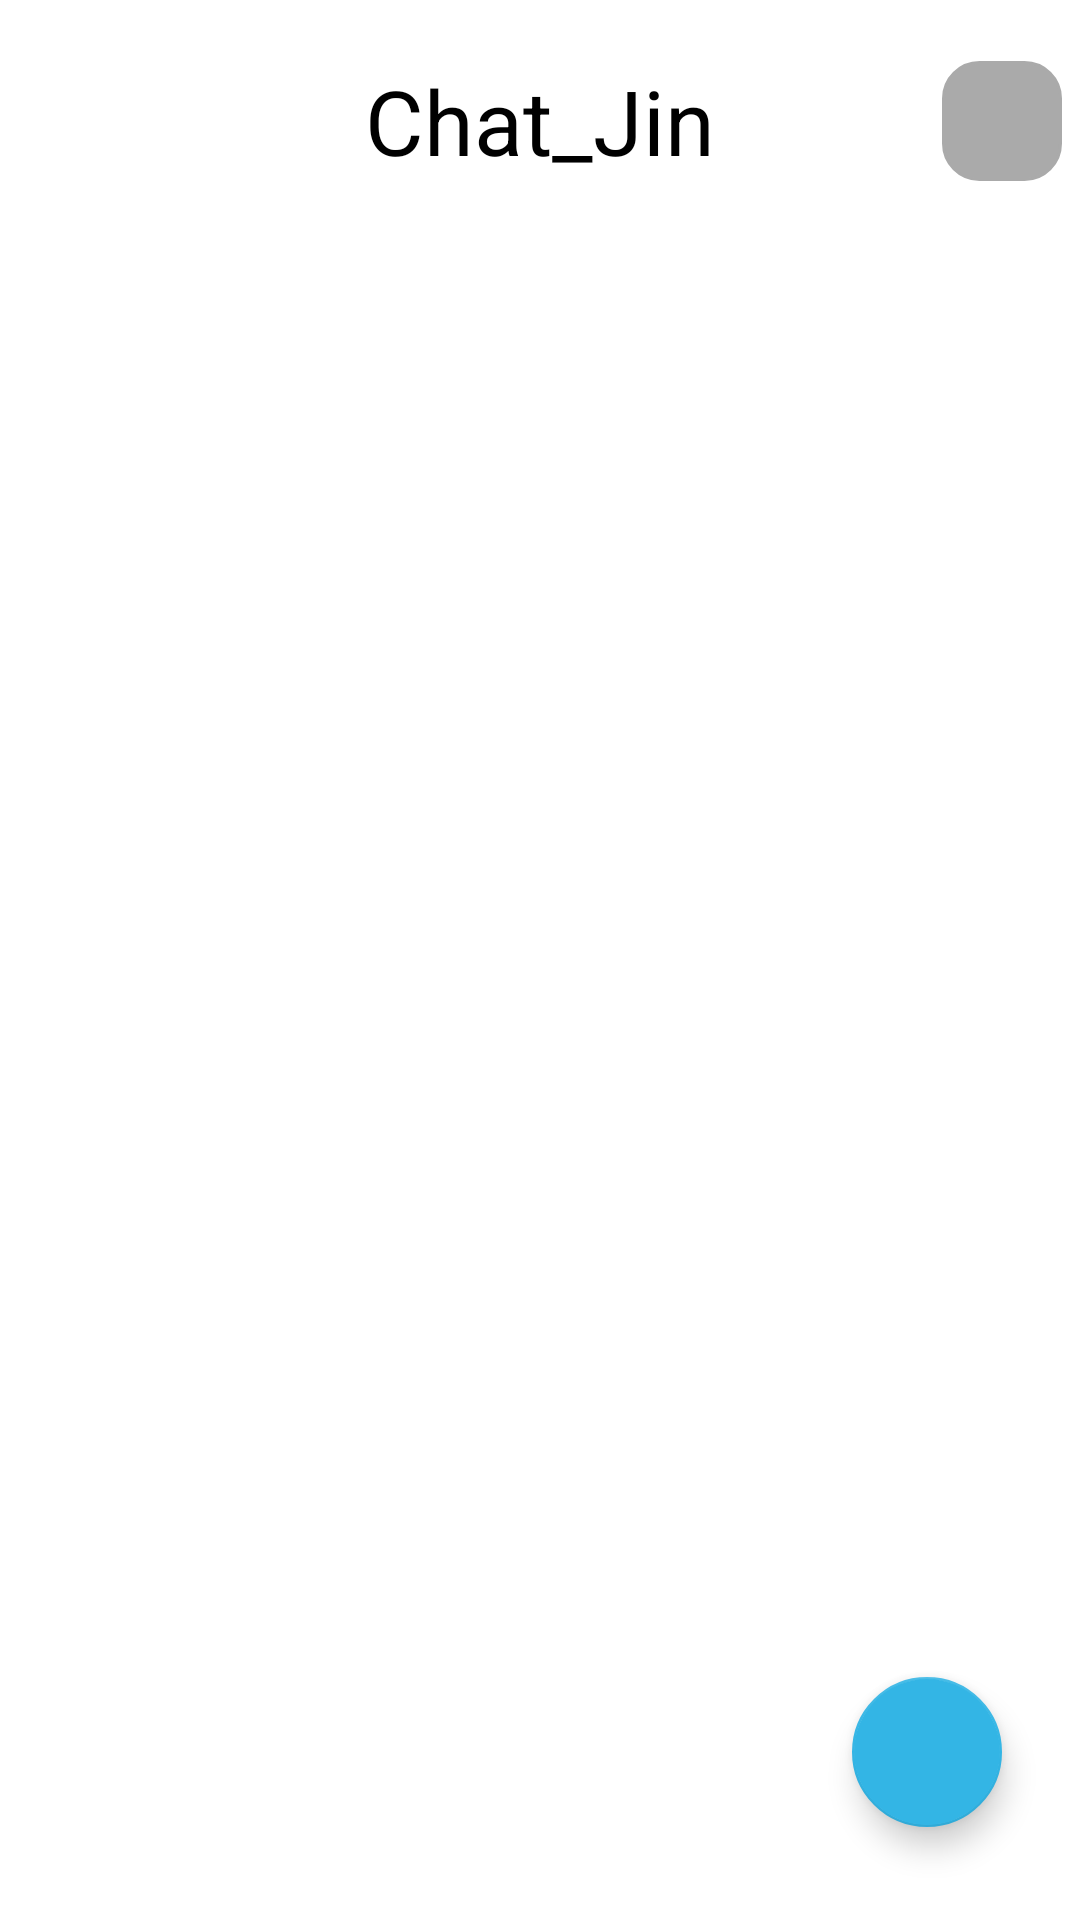

Write the Android layout XML for this screen, with the resource values it uses.
<!-- AndroidManifest.xml: application theme Theme.Design.NoActionBar -->
<!-- res/layout/activity_home_activity.xml -->
<?xml version="1.0" encoding="utf-8"?>
<LinearLayout xmlns:android="http://schemas.android.com/apk/res/android"
    xmlns:app="http://schemas.android.com/apk/res-auto"
    xmlns:tools="http://schemas.android.com/tools"
    android:layout_width="match_parent"
    android:layout_height="match_parent"
    android:background="@color/white"
    android:orientation="vertical"
    tools:context=".Home_Activity">

    <androidx.constraintlayout.widget.ConstraintLayout
        android:layout_width="match_parent"
        android:layout_height="wrap_content"
        android:layout_marginTop="20dp">

        <TextView
            android:id="@+id/textView"
            android:layout_width="match_parent"
            android:layout_height="wrap_content"
            android:layout_gravity="center"
            android:gravity="center"
            android:text="Chat_Jin"
            android:textColor="@color/black"
            android:textSize="30dp"
            tools:ignore="MissingConstraints" />

        <ImageButton
            android:id="@+id/option"
            android:layout_width="40dp"
            android:layout_height="40dp"
            android:background="@drawable/te_short"
            android:src="@drawable/setting_vec"
            app:layout_constraintBottom_toBottomOf="parent"
            app:layout_constraintEnd_toEndOf="parent"
            app:layout_constraintHorizontal_bias="0.981"
            app:layout_constraintStart_toStartOf="parent"
            app:layout_constraintTop_toTopOf="parent"
            app:layout_constraintVertical_bias="1.0" />
    </androidx.constraintlayout.widget.ConstraintLayout>

    <com.google.android.material.tabs.TabLayout
        android:id="@+id/tab_layout"
        android:layout_width="match_parent"
        android:layout_height="wrap_content"
        android:layout_marginTop="40dp"
        app:tabTextColor="@color/black" />

    <androidx.constraintlayout.widget.ConstraintLayout
        android:layout_width="match_parent"
        android:layout_height="match_parent">


        <androidx.viewpager.widget.ViewPager
            android:id="@+id/view_pager"
            android:layout_width="match_parent"
            android:layout_height="match_parent"
            tools:layout_editor_absoluteX="0dp"
            tools:layout_editor_absoluteY="0dp">

    </androidx.viewpager.widget.ViewPager>

        <com.google.android.material.floatingactionbutton.FloatingActionButton
            android:id="@+id/floatingActionButton"
            android:layout_width="50dp"
            android:layout_height="50dp"
            android:clickable="true"
            android:scaleType="fitCenter"
            android:src="@drawable/add"
            app:backgroundTint="@android:color/holo_blue_light"
            app:fabCustomSize="50dp"
            app:layout_constraintBottom_toBottomOf="parent"
            app:layout_constraintEnd_toEndOf="parent"
            app:layout_constraintHorizontal_bias="0.916"
            app:layout_constraintStart_toStartOf="parent"
            app:layout_constraintTop_toTopOf="parent"
            app:layout_constraintVertical_bias="0.93"
            app:srcCompat="@drawable/add"
            tools:ignore="MissingConstraints" />

    </androidx.constraintlayout.widget.ConstraintLayout>
</LinearLayout>
<!-- resources referenced by this layout -->
<resources>
  <!-- drawable te_short (drawable) -->
  <?xml version="1.0" encoding="utf-8"?>
  <shape xmlns:android="http://schemas.android.com/apk/res/android">
      <solid android:color="@android:color/darker_gray" />
      <corners
          android:bottomLeftRadius="12dp"
          android:bottomRightRadius="12dp"
          android:topLeftRadius="12dp"
          android:topRightRadius="12dp" />
      <stroke
          android:width="1dp"
          android:color="@android:color/darker_gray" />
  
  
  </shape>
  <!-- not gathered from this repository: default colours our renderer supplied (Android Studio template values) -->
  <color name="black">#FF000000</color>
  <color name="white">#FFFFFFFF</color>
</resources>
